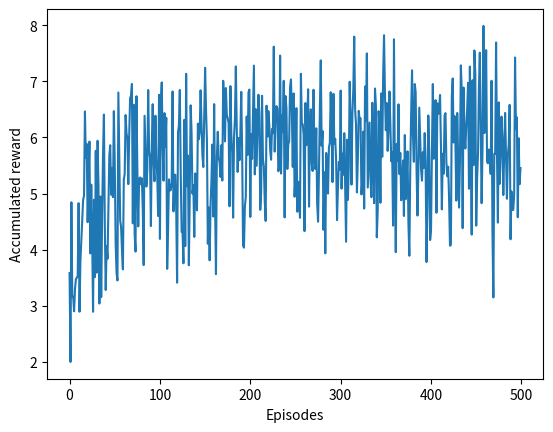
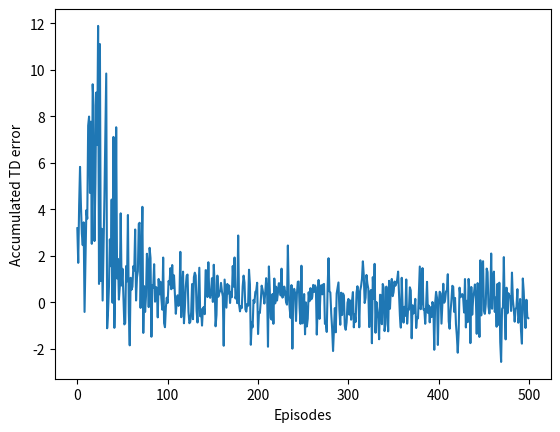

Reproduce these figures in Python, in order.
import numpy as np
import matplotlib.pyplot as plt


def normalize(X, Nstates, Nactions):
    for i in range(0,Nstates):
        for j in range(0,Nactions):
            probSum = np.sum(X[i, j, :])
            X[i, j, :] = X[i, j, :] / probSum
    return X

def chooseAction(state, Q, eps):
    if np.random.uniform(0, 1) < eps:
        return np.random.choice(np.arange(Nactions))
    else:
        return np.argmax(Q[state, :])

def act(state, action, W, R, Q):
    nextState = np.random.choice(np.arange(Nstates), p=W[state, action,:])
    reward = R[state, action]
    return nextState, reward

Nstates = 10
Nactions = 2
Nepisodes = 500
MaxEpiSteps = 10
MinAlpha = 0.01
alphas = np.linspace(1.0, MinAlpha, Nepisodes)
gamma = 0.95
eps = 0.2
np.random.seed(0)
W = np.random.rand(Nstates,Nactions, Nstates)
W = normalize(W, Nstates, Nactions)
R = np.random.rand(Nstates,Nactions)
Q = np.zeros((Nstates,Nactions))
logR = []
logTDe = []

for e in range(Nepisodes):

    state = 0
    totalReward = 0
    totalTDe = 0
    alpha = alphas[e]
    for step in range(MaxEpiSteps):
        action = chooseAction(state, Q, eps)
        nextState, reward = act(state, action, W, R, Q)
        TDe = reward + gamma*np.max(Q[nextState,:])-Q[state, action]
        totalReward += reward
        totalTDe += TDe
        Q[state, action] = Q[state, action]+alpha*(reward + gamma*np.max(Q[nextState,:])-Q[state, action])
        state = nextState

    logR.append(totalReward)
    logTDe.append(totalTDe)

plt.figure(1)
plt.plot(logR)
plt.xlabel('Episodes')
plt.ylabel('Accumulated reward')
plt.figure(2)
plt.plot(logTDe)
plt.xlabel('Episodes')
plt.ylabel('Accumulated TD error')
plt.show()














